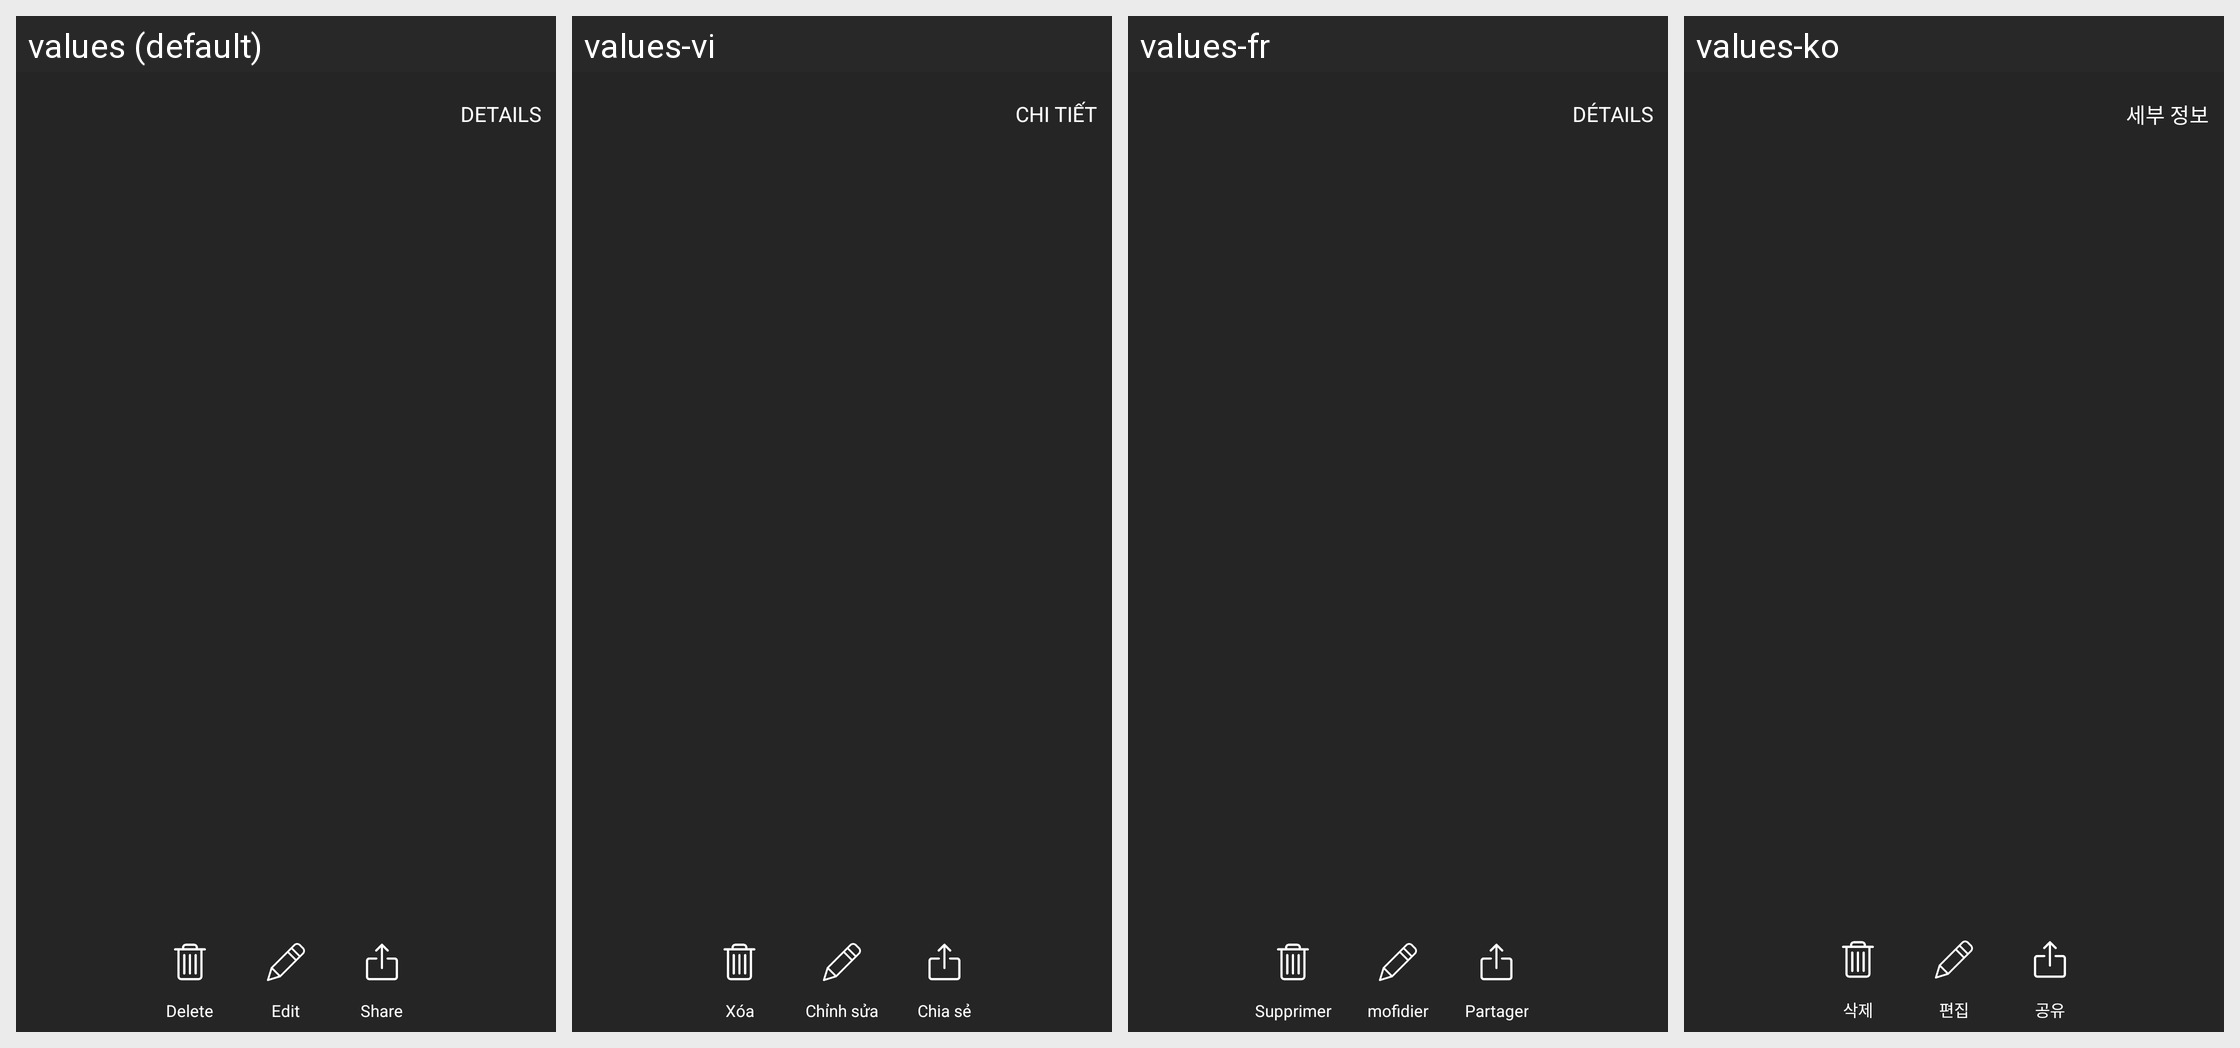

Translations of the strings shown on this Android screen, per locale in the grid:
Android screen res/layout/activity_gif_detail.xml rendered under 4 locales, left to right: values (default), values-vi, values-fr, values-ko. Device: Nexus 5 (rendered at 1080×1920; each locale shown at half size, 540×960, under a caption strip naming it); theme FullscreenTheme.
Other locales in the repository, not shown: values-af, values-am, values-ar, values-az, values-az-rAZ, values-be, values-be-rBY, values-bg, values-bn, values-bn-rBD, values-bs, values-bs-rBA, values-ca, values-cs, values-da, values-de, values-el, values-en-rGB, values-es, values-es-rUS, values-et, values-et-rEE, values-eu, values-eu-rES, values-fa, values-fi, values-fr-rCA, values-gl, values-gl-rES, values-gu, values-gu-rIN, values-hi, values-hr, values-hu, values-hy, values-hy-rAM, values-in, values-is, values-is-rIS, values-it, values-iw, values-ja, values-ka, values-ka-rGE, values-kk, values-kk-rKZ, values-km, values-km-rKH, values-kn, values-kn-rIN, values-ky, values-ky-rKG, values-lo, values-lo-rLA, values-lt, values-lv, values-mk, values-mk-rMK, values-ml, values-ml-rIN, values-mn, values-mn-rMN, values-mr, values-mr-rIN, values-ms, values-ms-rMY, values-my, values-my-rMM, values-nb, values-ne, values-ne-rNP, values-nl, values-pa, values-pa-rIN, values-pl, values-pt, values-pt-rBR, values-pt-rPT, values-ro, values-ru, values-si, values-si-rLK, values-sk, values-sl, values-sq, values-sq-rAL, values-sr, values-sv, values-sw, values-ta, values-ta-rIN, values-te, values-te-rIN, values-th, values-tl, values-tr, values-uk, values-ur, values-ur-rPK, values-uz, values-uz-rUZ, values-zh-rCN, values-zh-rHK, values-zh-rTW.
Strings drawn on this screen, with the default value and each locale's value (text and hints the layout hard-codes, and strings that could not be matched under every locale, appear in the picture but are not listed):

details
  values: Details
  values-vi: Chi tiết
  values-fr: Détails
  values-ko: 세부 정보

delete
  values: Delete
  values-vi: Xóa
  values-fr: Supprimer
  values-ko: 삭제

edit
  values: Edit
  values-vi: Chỉnh sửa
  values-fr: mofidier
  values-ko: 편집

share
  values: Share
  values-vi: Chia sẻ
  values-fr: Partager
  values-ko: 공유
